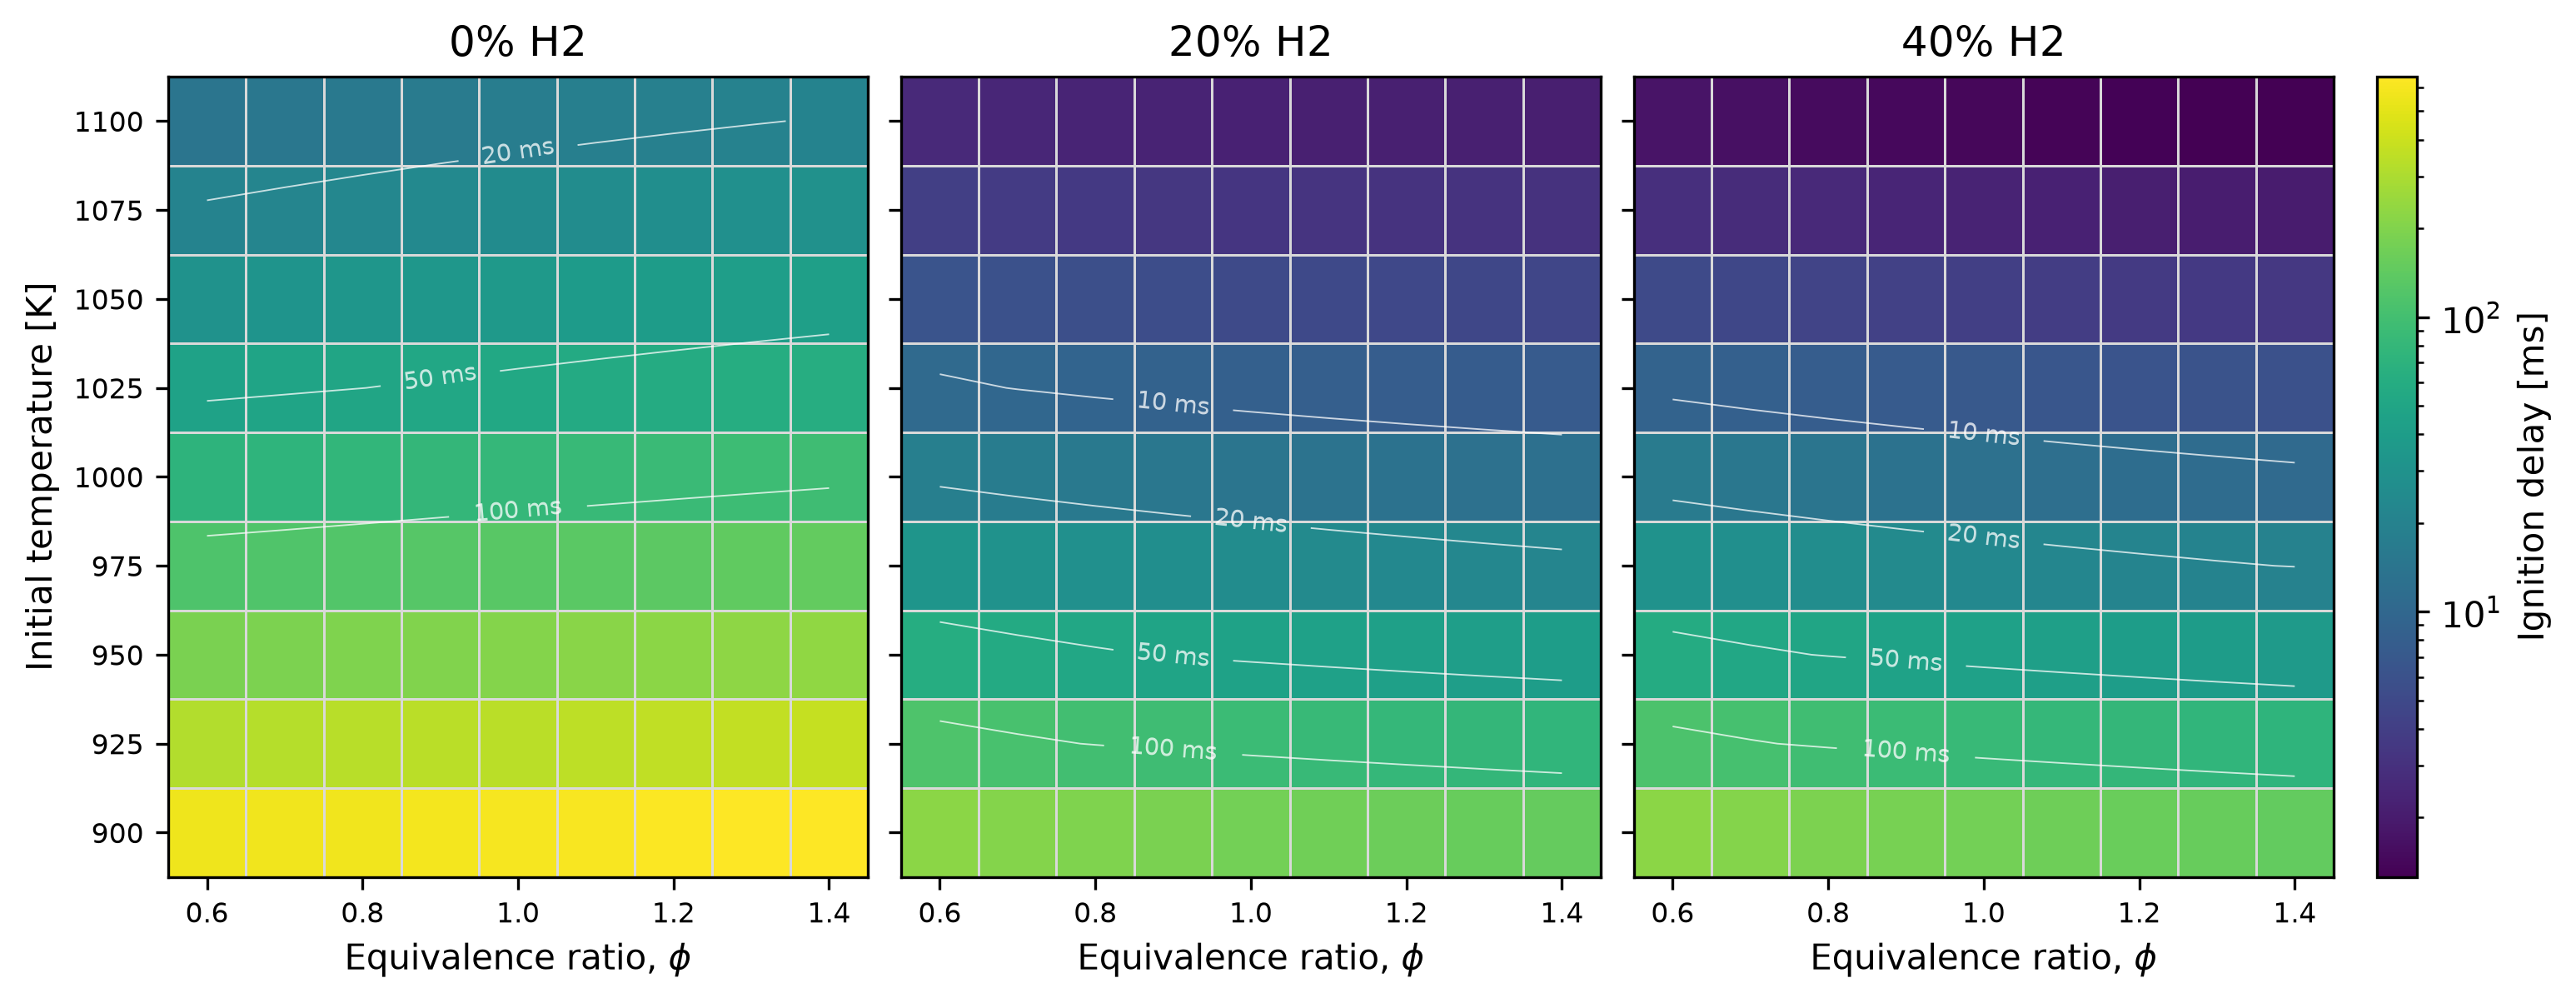

The table this chart was drawn from, first rows:
reactor_model, initial_temperature_k, pressure_atm, phi, h2_fraction, ignition_delay_ms, ignition_delay_oh_ms, criterion_difference_percent, maximum_temperature_k, temperature_rise_k, maximum_temperature_rate_k_per_s, maximum_oh_mass_fraction, recorded_points, status, error_message
constant_pressure, 900.0, 10.0, 0.6, 0.0, 561.9, 561.9, 0.001358, 2148, 1248, 46808890, 0.003043, 3589, ignited, 
constant_pressure, 900.0, 10.0, 0.7, 0.0, 569.9, 569.9, 0.0009028, 2302, 1402, 84120407, 0.004559, 3462, ignited, 
constant_pressure, 900.0, 10.0, 0.8, 0.0, 579.5, 579.5, 0.0006587, 2436, 1536, 124121746, 0.006007, 3693, ignited, 
constant_pressure, 900.0, 10.0, 0.9, 0.0, 590.3, 590.3, 0.0005025, 2541, 1641, 159456606, 0.007124, 3765, ignited, 
constant_pressure, 900.0, 10.0, 1.0, 0.0, 602, 602, 0.0003821, 2608, 1708, 183574207, 0.007708, 3991, ignited, 
constant_pressure, 900.0, 10.0, 1.1, 0.0, 614.4, 614.4, 0.0002782, 2616, 1716, 191114643, 0.007662, 3876, ignited, 
constant_pressure, 900.0, 10.0, 1.2, 0.0, 627.4, 627.4, 0.0002322, 2569, 1669, 178441811, 0.006916, 3852, ignited, 
constant_pressure, 900.0, 10.0, 1.3, 0.0, 641, 641, 0.0002643, 2501, 1601, 145296931, 0.00526, 3812, ignited, 
constant_pressure, 900.0, 10.0, 1.4, 0.0, 654.9, 654.9, 0.000415, 2429, 1529, 100220801, 0.002638, 3851, ignited, 
constant_pressure, 925.0, 10.0, 0.6, 0.0, 319.1, 319.1, 0.002234, 2168, 1243, 52344949, 0.003229, 3476, ignited, 
constant_pressure, 925.0, 10.0, 0.7, 0.0, 324.9, 324.9, 0.001498, 2322, 1397, 91752620, 0.004775, 3552, ignited, 
constant_pressure, 925.0, 10.0, 0.8, 0.0, 331.6, 331.6, 0.0011, 2453, 1528, 133393282, 0.006235, 3693, ignited, 
constant_pressure, 925.0, 10.0, 0.9, 0.0, 338.9, 338.9, 0.0008354, 2556, 1631, 169898356, 0.007353, 3757, ignited, 
constant_pressure, 925.0, 10.0, 1.0, 0.0, 346.8, 346.8, 0.0006363, 2621, 1696, 194776800, 0.007934, 3944, ignited, 
constant_pressure, 925.0, 10.0, 1.1, 0.0, 355.1, 355.1, 0.0004675, 2631, 1706, 202694306, 0.007885, 3883, ignited, 
constant_pressure, 925.0, 10.0, 1.2, 0.0, 363.7, 363.7, 0.0003895, 2587, 1662, 190071244, 0.007142, 3850, ignited, 
constant_pressure, 925.0, 10.0, 1.3, 0.0, 372.6, 372.6, 0.000435, 2520, 1595, 156605690, 0.005503, 3795, ignited, 
constant_pressure, 925.0, 10.0, 1.4, 0.0, 381.7, 381.7, 0.0006651, 2448, 1523, 110364171, 0.0029, 3852, ignited, 
constant_pressure, 950.0, 10.0, 0.6, 0.0, 187.9, 187.9, 0.003531, 2189, 1239, 58357578, 0.003422, 3444, ignited, 
constant_pressure, 950.0, 10.0, 0.7, 0.0, 192.1, 192.1, 0.002393, 2341, 1391, 99899330, 0.004996, 3617, ignited, 
constant_pressure, 950.0, 10.0, 0.8, 0.0, 196.9, 196.9, 0.001774, 2470, 1520, 143202341, 0.006467, 3710, ignited, 
constant_pressure, 950.0, 10.0, 0.9, 0.0, 202, 202, 0.001358, 2571, 1621, 180919261, 0.007585, 3700, ignited, 
constant_pressure, 950.0, 10.0, 1.0, 0.0, 207.4, 207.4, 0.001032, 2634, 1684, 206576170, 0.008163, 3772, ignited, 
constant_pressure, 950.0, 10.0, 1.1, 0.0, 213.1, 213.1, 0.0007566, 2645, 1695, 214898859, 0.008112, 3775, ignited, 
constant_pressure, 950.0, 10.0, 1.2, 0.0, 218.9, 218.9, 0.0006275, 2604, 1654, 202321993, 0.007371, 3938, ignited, 
constant_pressure, 950.0, 10.0, 1.3, 0.0, 224.9, 224.9, 0.0006893, 2539, 1589, 168556950, 0.005748, 3876, ignited, 
constant_pressure, 950.0, 10.0, 1.4, 0.0, 231.1, 231.1, 0.001023, 2468, 1518, 121201696, 0.003167, 3826, ignited, 
constant_pressure, 975.0, 10.0, 0.6, 0.0, 114.4, 114.4, 0.005413, 2210, 1235, 64858249, 0.00362, 3408, ignited, 
constant_pressure, 975.0, 10.0, 0.7, 0.0, 117.5, 117.5, 0.003694, 2360, 1385, 108570019, 0.005222, 3645, ignited, 
constant_pressure, 975.0, 10.0, 0.8, 0.0, 120.9, 120.9, 0.002754, 2487, 1512, 153579625, 0.006704, 3696, ignited, 
constant_pressure, 975.0, 10.0, 0.9, 0.0, 124.6, 124.6, 0.002118, 2586, 1611, 192531499, 0.007821, 3717, ignited, 
constant_pressure, 975.0, 10.0, 1.0, 0.0, 128.4, 128.4, 0.001618, 2648, 1673, 218988922, 0.008395, 3876, ignited, 
constant_pressure, 975.0, 10.0, 1.1, 0.0, 132.4, 132.4, 0.001185, 2659, 1684, 227734700, 0.008341, 3855, ignited, 
constant_pressure, 975.0, 10.0, 1.2, 0.0, 136.4, 136.4, 0.000973, 2621, 1646, 215222652, 0.007602, 3827, ignited, 
constant_pressure, 975.0, 10.0, 1.3, 0.0, 140.6, 140.6, 0.001057, 2557, 1582, 181168745, 0.005995, 3910, ignited, 
constant_pressure, 975.0, 10.0, 1.4, 0.0, 144.8, 144.8, 0.001535, 2488, 1513, 132758869, 0.003438, 3910, ignited, 
constant_pressure, 1000, 10.0, 0.6, 0.0, 71.76, 71.76, 0.008069, 2230, 1230, 71870078, 0.003825, 3305, ignited, 
constant_pressure, 1000, 10.0, 0.7, 0.0, 74.1, 74.11, 0.005589, 2378, 1378, 117787469, 0.005452, 3407, ignited, 
constant_pressure, 1000, 10.0, 0.8, 0.0, 76.62, 76.63, 0.00418, 2503, 1503, 164524331, 0.006944, 3678, ignited, 
constant_pressure, 1000, 10.0, 0.9, 0.0, 79.26, 79.27, 0.003204, 2600, 1600, 204745713, 0.008061, 3633, ignited, 
constant_pressure, 1000, 10.0, 1.0, 0.0, 81.99, 82, 0.002449, 2661, 1661, 232048512, 0.008631, 3789, ignited, 
constant_pressure, 1000, 10.0, 1.1, 0.0, 84.8, 84.8, 0.00179, 2674, 1674, 241219181, 0.008574, 3771, ignited, 
constant_pressure, 1000, 10.0, 1.2, 0.0, 87.66, 87.66, 0.001471, 2638, 1638, 228790570, 0.007837, 3830, ignited, 
constant_pressure, 1000, 10.0, 1.3, 0.0, 90.57, 90.57, 0.00158, 2576, 1576, 194446715, 0.006244, 3859, ignited, 
constant_pressure, 1000, 10.0, 1.4, 0.0, 93.52, 93.53, 0.002229, 2507, 1507, 145042844, 0.003712, 3742, ignited, 
constant_pressure, 1025, 10.0, 0.6, 0.0, 46.29, 46.29, 0.01172, 2251, 1226, 79403722, 0.004035, 3283, ignited, 
constant_pressure, 1025, 10.0, 0.7, 0.0, 48.05, 48.06, 0.008177, 2397, 1372, 127566050, 0.005688, 3518, ignited, 
constant_pressure, 1025, 10.0, 0.8, 0.0, 49.91, 49.92, 0.006129, 2520, 1495, 176065752, 0.007188, 3580, ignited, 
constant_pressure, 1025, 10.0, 0.9, 0.0, 51.84, 51.84, 0.004744, 2615, 1590, 217579925, 0.008304, 3574, ignited, 
constant_pressure, 1025, 10.0, 1.0, 0.0, 53.81, 53.82, 0.003604, 2674, 1649, 245736099, 0.00887, 3752, ignited, 
constant_pressure, 1025, 10.0, 1.1, 0.0, 55.83, 55.83, 0.002651, 2688, 1663, 255369372, 0.00881, 3637, ignited, 
constant_pressure, 1025, 10.0, 1.2, 0.0, 57.87, 57.87, 0.002171, 2654, 1629, 243041980, 0.008074, 3826, ignited, 
constant_pressure, 1025, 10.0, 1.3, 0.0, 59.94, 59.94, 0.002289, 2595, 1570, 208446494, 0.006496, 3799, ignited, 
constant_pressure, 1025, 10.0, 1.4, 0.0, 62.03, 62.03, 0.003165, 2527, 1502, 158075526, 0.003988, 3878, ignited, 
constant_pressure, 1050, 10.0, 0.6, 0.0, 30.62, 30.62, 0.01668, 2271, 1221, 87467269, 0.004251, 3292, ignited, 
constant_pressure, 1050, 10.0, 0.7, 0.0, 31.94, 31.95, 0.0117, 2416, 1366, 137899655, 0.005927, 3494, ignited, 
constant_pressure, 1050, 10.0, 0.8, 0.0, 33.32, 33.33, 0.008771, 2537, 1487, 188210466, 0.007435, 3614, ignited, 
constant_pressure, 1050, 10.0, 0.9, 0.0, 34.74, 34.74, 0.006792, 2629, 1579, 231050846, 0.008549, 3614, ignited, 
constant_pressure, 1050, 10.0, 1.0, 0.0, 36.18, 36.18, 0.005191, 2687, 1637, 260109094, 0.009111, 3746, ignited, 
constant_pressure, 1050, 10.0, 1.1, 0.0, 37.64, 37.64, 0.003834, 2701, 1651, 270216372, 0.009048, 3600, ignited, 
... 183 more rows
